Photos from the image-classification dataset "dataset" in the GitHub repository sinchana1408/Tomato_maturity_detection_and_Harvest_RecommendationSystem. Its 5 classes are: breaker, green, pink, red, turner.

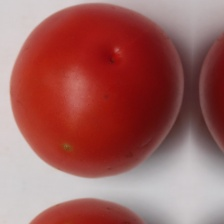
Label: red

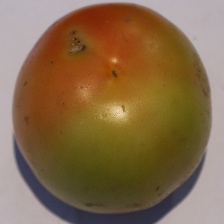
Label: turner

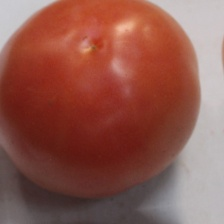
Label: pink

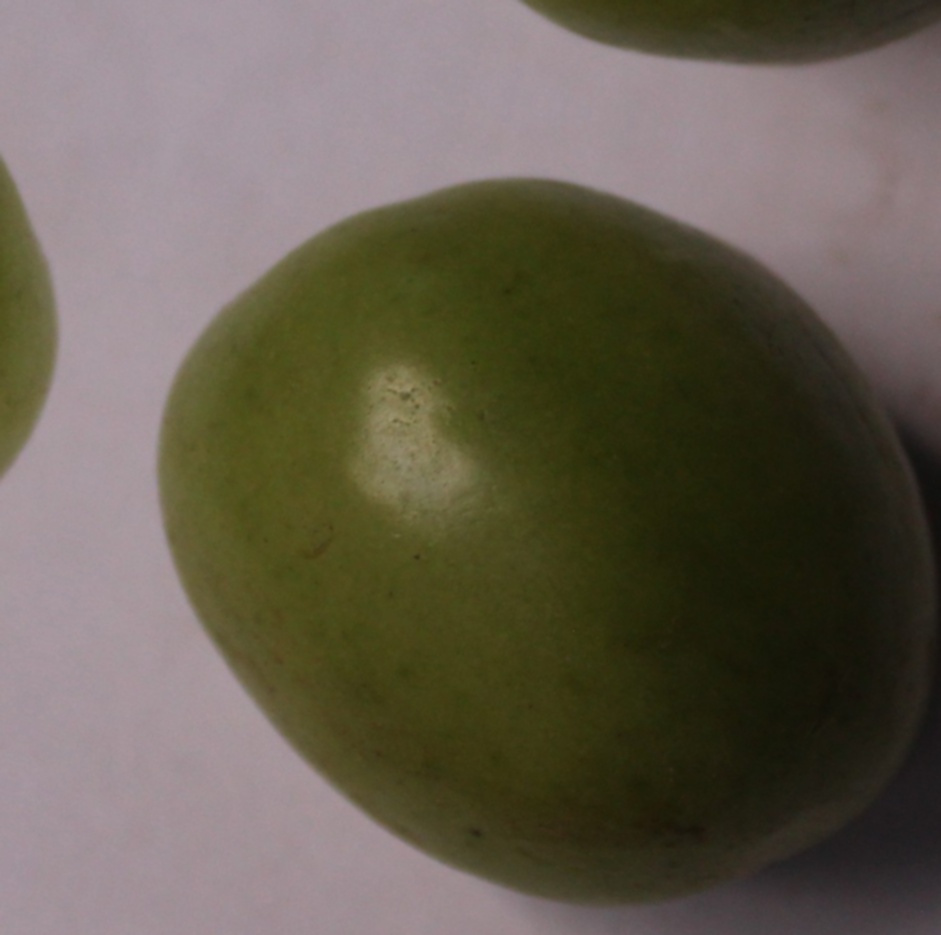
Label: green

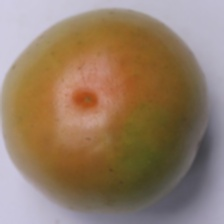
Label: breaker

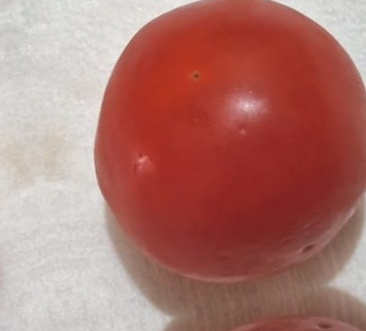
Label: red
